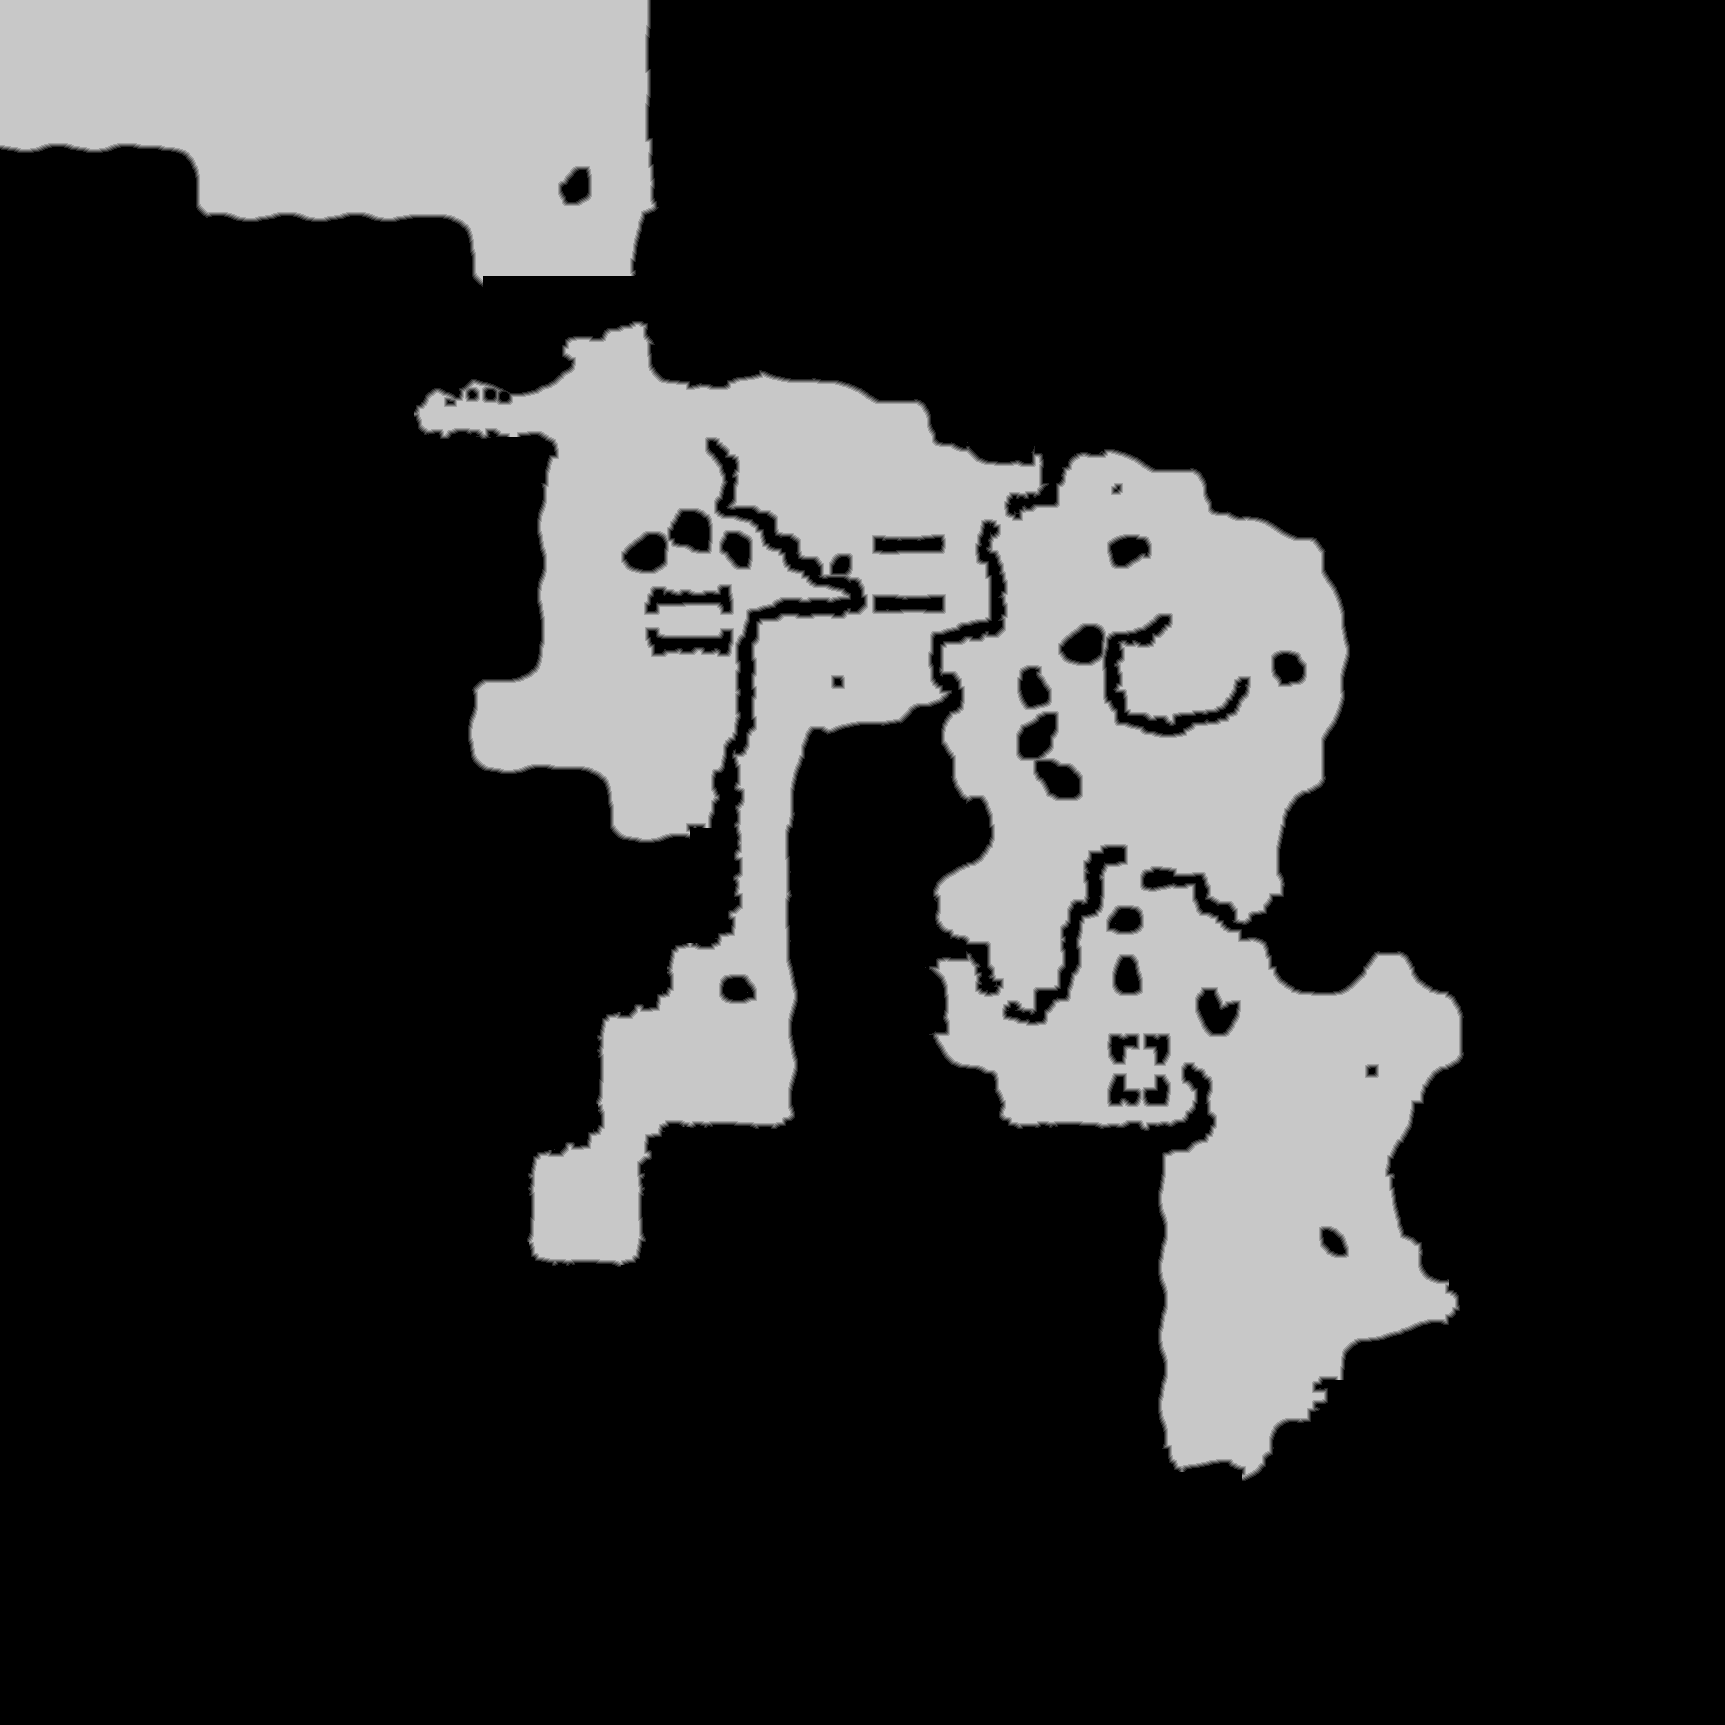

The table this chart was drawn from, first rows:
source	tdt_hull melee
truth	truth_5c0dbf3f3f0.tsv
width	1725
height	1725
nibble	0	2315279
nibble	1	16651
nibble	2	16719
nibble	3	16727
nibble	4	16667
nibble	5	593582
